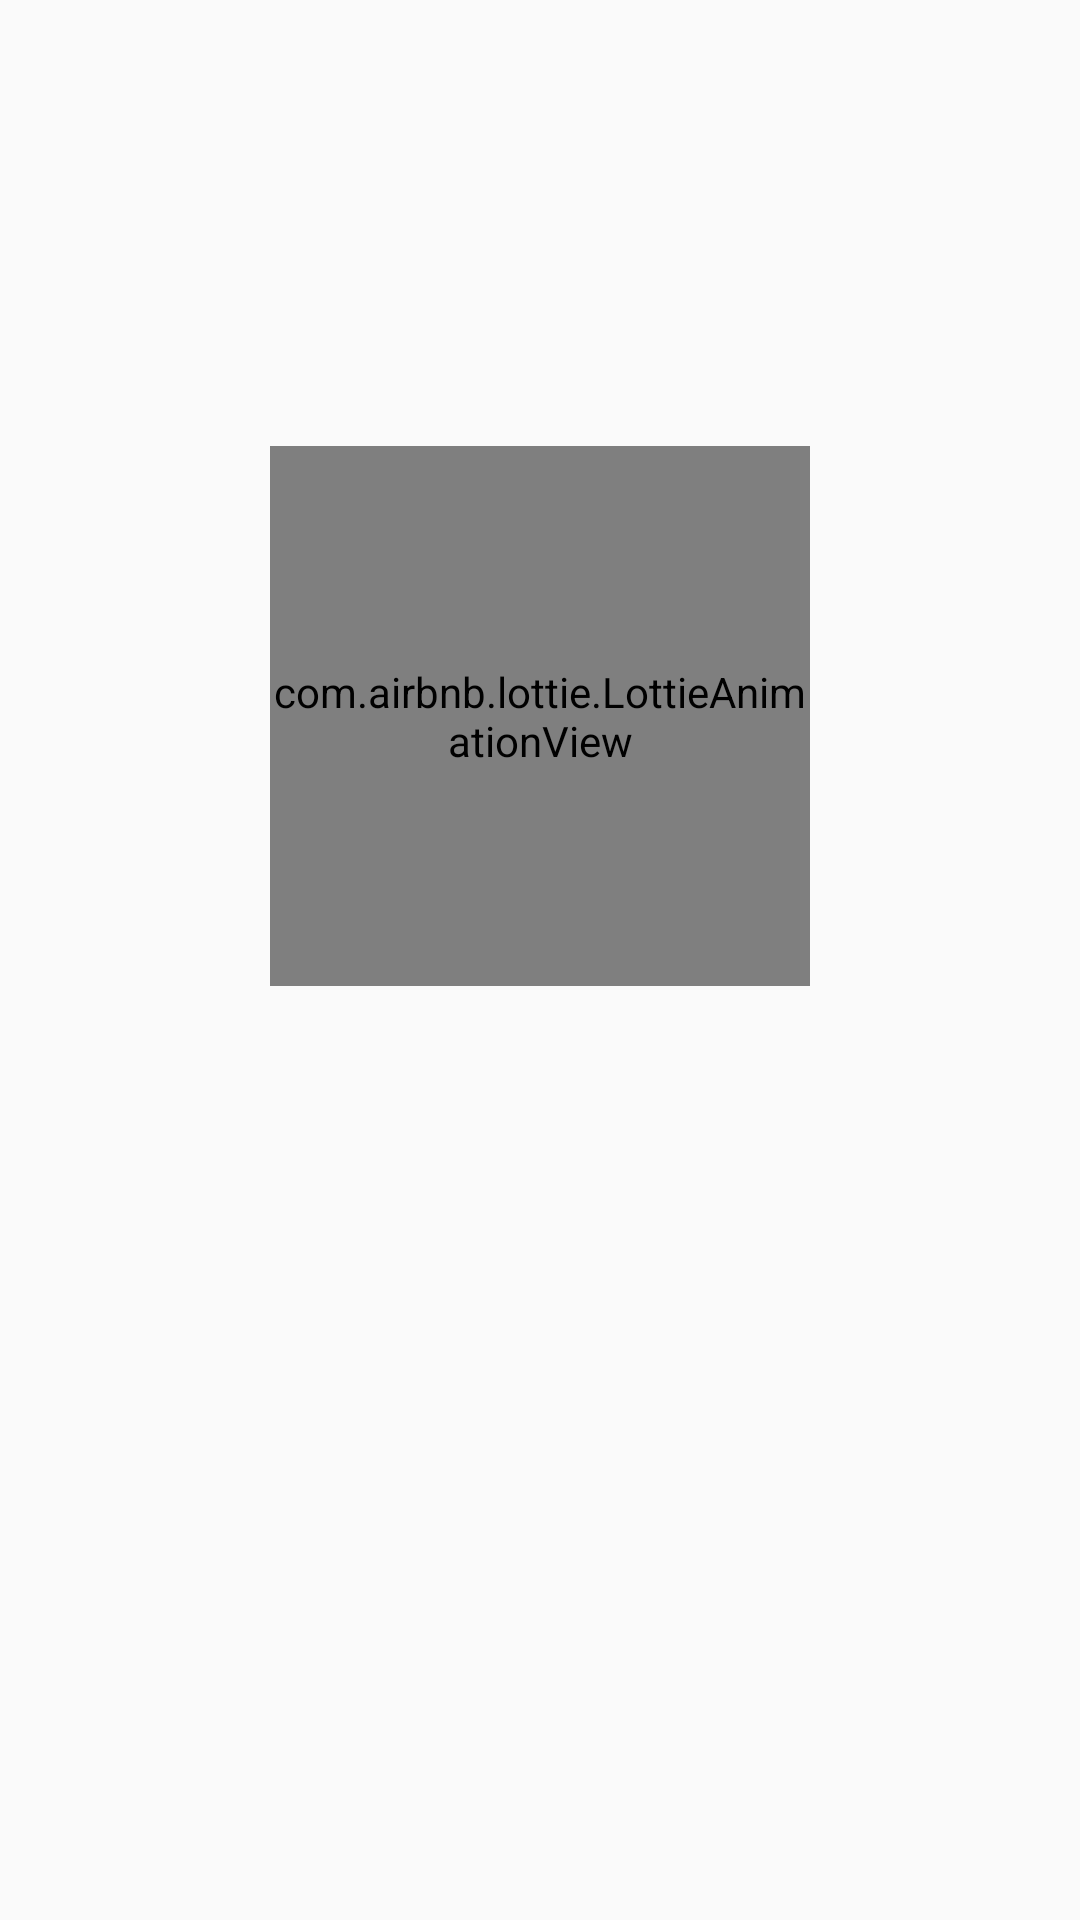

Layout XML and referenced resources for this Android screen:
<!-- AndroidManifest.xml: application theme AppTheme -->
<!-- res/layout/welcome_item.xml -->
<?xml version="1.0" encoding="utf-8"?>
<layout xmlns:android="http://schemas.android.com/apk/res/android"
    xmlns:app="http://schemas.android.com/apk/res-auto"
    xmlns:tools="http://schemas.android.com/tools">

    <data>
        <variable
            name="item"
            type="com.devloyde.tedstat.models.Welcome" />
    </data>

    <androidx.constraintlayout.widget.ConstraintLayout
        android:id="@+id/welcome_container"
        android:layout_width="match_parent"
        android:layout_height="match_parent"
        >

        <com.airbnb.lottie.LottieAnimationView
            android:id="@+id/welcome_img"
            android:layout_width="180dp"
            android:layout_height="180dp"
            android:scaleType="centerCrop"
            app:layout_constraintBottom_toTopOf="@id/welcome_title"
            app:layout_constraintEnd_toEndOf="parent"
            app:layout_constraintStart_toStartOf="parent"
            app:layout_constraintTop_toTopOf="parent"
            app:layout_constraintVertical_chainStyle="packed"
            app:lottie_autoPlay="true"
            app:lottie_loop="true"
            app:lottie_rawRes="@raw/wash_your_hands_covid_19"

            />

        <TextView
            android:id="@+id/welcome_title"
            android:layout_width="0dp"
            android:layout_height="wrap_content"
            android:layout_marginTop="30dp"
            android:layout_marginBottom="16dp"
            android:gravity="center"
            android:paddingStart="50dp"
            android:paddingLeft="50dp"
            android:paddingEnd="50dp"
            android:paddingRight="50dp"
            android:text="@{item.title}"
            android:textAppearance="@style/TextAppearance.MaterialComponents.Headline6"
            app:layout_constraintBottom_toTopOf="@id/welcome_description"
            app:layout_constraintEnd_toEndOf="parent"
            app:layout_constraintStart_toStartOf="parent"
            app:layout_constraintTop_toBottomOf="@id/welcome_img"
            tools:text="hello world" />

        <TextView
            android:id="@+id/welcome_description"
            android:layout_width="0dp"
            android:layout_height="wrap_content"
            android:layout_marginTop="8dp"
            android:layout_marginBottom="60dp"
            android:gravity="center"
            android:lineSpacingMultiplier="1.5"
            android:paddingStart="50dp"
            android:paddingLeft="50dp"
            android:paddingEnd="50dp"
            android:paddingRight="50dp"
            android:text="@{item.description }"
            android:textAppearance="@style/TextAppearance.MaterialComponents.Body1"
            android:textColor="#888888"
            app:layout_constraintBottom_toBottomOf="parent"
            app:layout_constraintEnd_toEndOf="parent"
            app:layout_constraintStart_toStartOf="parent"
            app:layout_constraintTop_toBottomOf="@id/welcome_title"
            tools:text="Lorem ipsum dolor amit consectim dela bulatim moni labanag " />
    </androidx.constraintlayout.widget.ConstraintLayout>
</layout>
<!-- resources referenced by this layout -->
<resources>
  <style name="AppTheme" parent="Theme.MaterialComponents.Light.DarkActionBar.Bridge">
          
          <item name="colorPrimary">@color/colorPrimary</item>
          <item name="colorPrimaryDark">@color/colorPrimaryDark</item>
          <item name="colorAccent">@color/colorAccent</item>
          <item name="actionBarSize">45dp</item>
          <item name="buttonTint">@color/colorAccent</item>
          <item name="cardBackground">@color/cardBackground</item>
          <item name="cardBackgroundPrimary">@color/cardBackgroundPrimary</item>
          <item name="cardBackgroundTint">@color/cardBackgroundTint</item>
          <item name="backgroundColor">@color/backgroundColor</item>
          <item name="tintColor">@color/tintColor</item>
          <item name="textColor">@color/textColor</item>
          <item name="loadingBackground">@color/loadingBackgroundTint</item>
          <item name="placeholderBackgroundTint">@color/placeholderBackgroundTint</item>
          <item name="android:textColorPrimary">@color/textColor</item>
          <item name="android:navigationBarColor">@color/backgroundColor</item>
          <item name="android:windowLightNavigationBar" tools:ignore="NewApi">true</item>
          <item name="bottomSheetDialogTheme">@style/AppBottomSheetDialogTheme</item>
          <item name="android:windowAnimationStyle">@style/WindowAnimationTransition</item>
          <item name="android:windowActivityTransitions">true</item>
      </style>
  <color name="colorPrimary">#008577</color>
  <color name="colorPrimaryDark">#008577</color>
  <color name="colorAccent">#e9967a</color>
  <color name="cardBackground">#ffffff</color>
  <color name="cardBackgroundPrimary">#37008577</color>
  <color name="cardBackgroundTint">#ff008577</color>
  <color name="backgroundColor">#f2f2f2</color>
  <color name="tintColor">#ffffff</color>
  <color name="textColor">#343434</color>
  <color name="loadingBackgroundTint">#dadada</color>
  <color name="placeholderBackgroundTint">#ccffffff</color>
  <style name="AppBottomSheetDialogTheme" parent="Theme.MaterialComponents.Light.BottomSheetDialog">
          <item name="bottomSheetStyle">@style/AppModalStyle</item>
      </style>
  <style name="WindowAnimationTransition">
          <item name="android:windowEnterTransition">@anim/fragment_fade_enter</item>
          <item name="android:windowExitTransition">@anim/fragment_fade_exit</item>
      </style>
  <style name="AppModalStyle" parent="Widget.Design.BottomSheet.Modal">
          <item name="android:background">@drawable/curve_top_rect</item>
      </style>
  <!-- drawable curve_top_rect (drawable) -->
  <?xml version="1.0" encoding="utf-8"?>
  <shape xmlns:android="http://schemas.android.com/apk/res/android"
      android:shape="rectangle">
  
      <solid android:color="?attr/backgroundColor" />
      <corners android:topLeftRadius="16dp" android:topRightRadius="16dp"/>
  
  </shape>
</resources>
